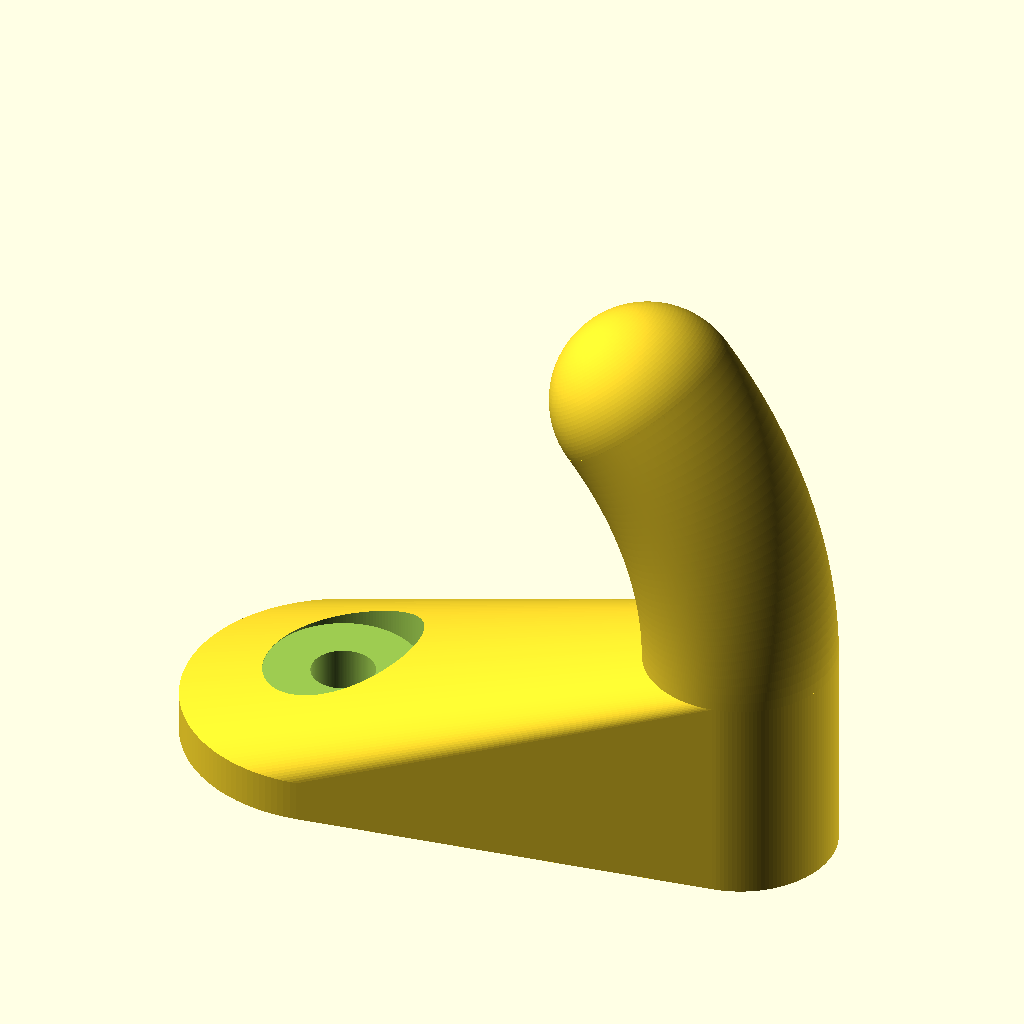
Cell 1 — every parameter at its default value.
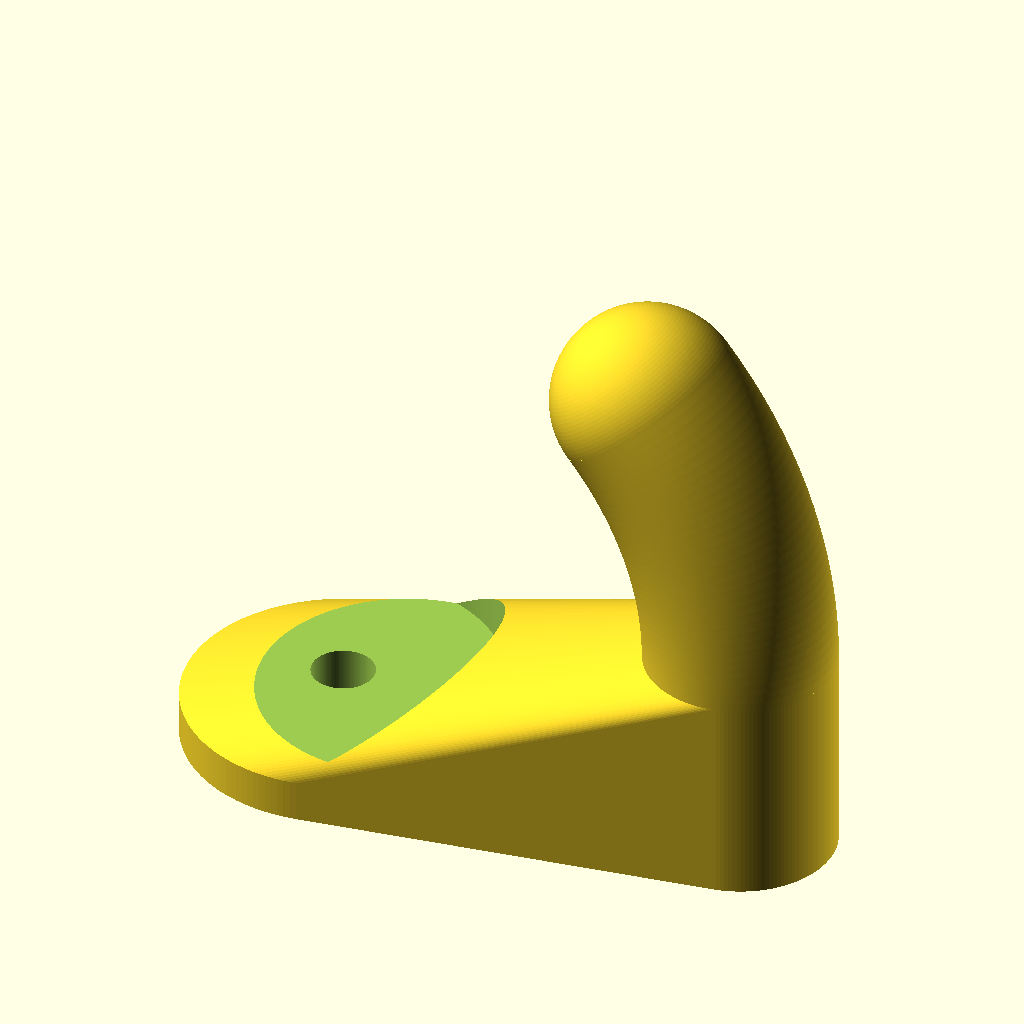
Cell 2: screw_outer_radius = 7.4 (everything else at default).
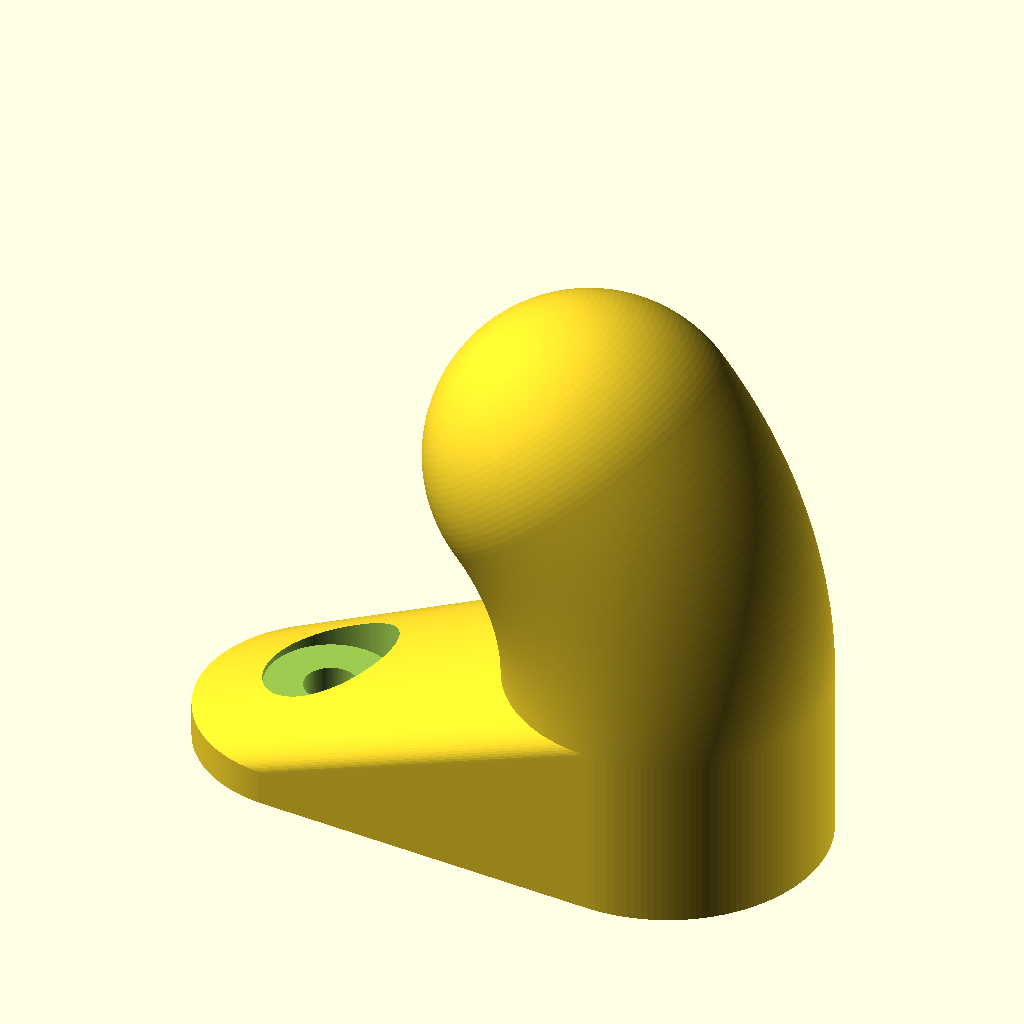
Cell 3 — pin_radius set to 9, the other parameters unchanged.
The same orthographic view direction (rotation 55°, 0°, 25°; colour scheme Cornfield) for every cell, with the view re-fitted per cell, so scale and position can differ between cells.
Source of the model, my/cooking_utensil_hook.scad:
$fn = 150;

screw_outer_radius = 3.7;
screw_shaft_radius = 1.5;
pin_radius = 4.5;

difference() {
	hull() {
		cylinder(r=7.5, h=2);
		translate([20, 0, 0]) {
			cylinder(r=pin_radius, h=10);
		}
	}
	translate([0, 0, 3.3]) {
		cylinder(r=screw_outer_radius, h=10);
	}
	cylinder(r=screw_shaft_radius, h=10);
}
translate([0, 0, 10]) {
	rotate([90, 0, 0]) {
		rotate_extrude(angle=40, convexity=2, $fn=300) {
			translate([20, 0]) {
				circle(r=pin_radius);
			}
		}
	}
}
translate([0, 0, 10]) {
	rotate([0, -40, 0]) {
		translate([20, 0, 0]) {
			sphere(r=pin_radius);
		}
	}
}
Parameter table extracted from the source (name, type, default, range or options):
screw_outer_radius: number, default 3.7
screw_shaft_radius: number, default 1.5
pin_radius: number, default 4.5
